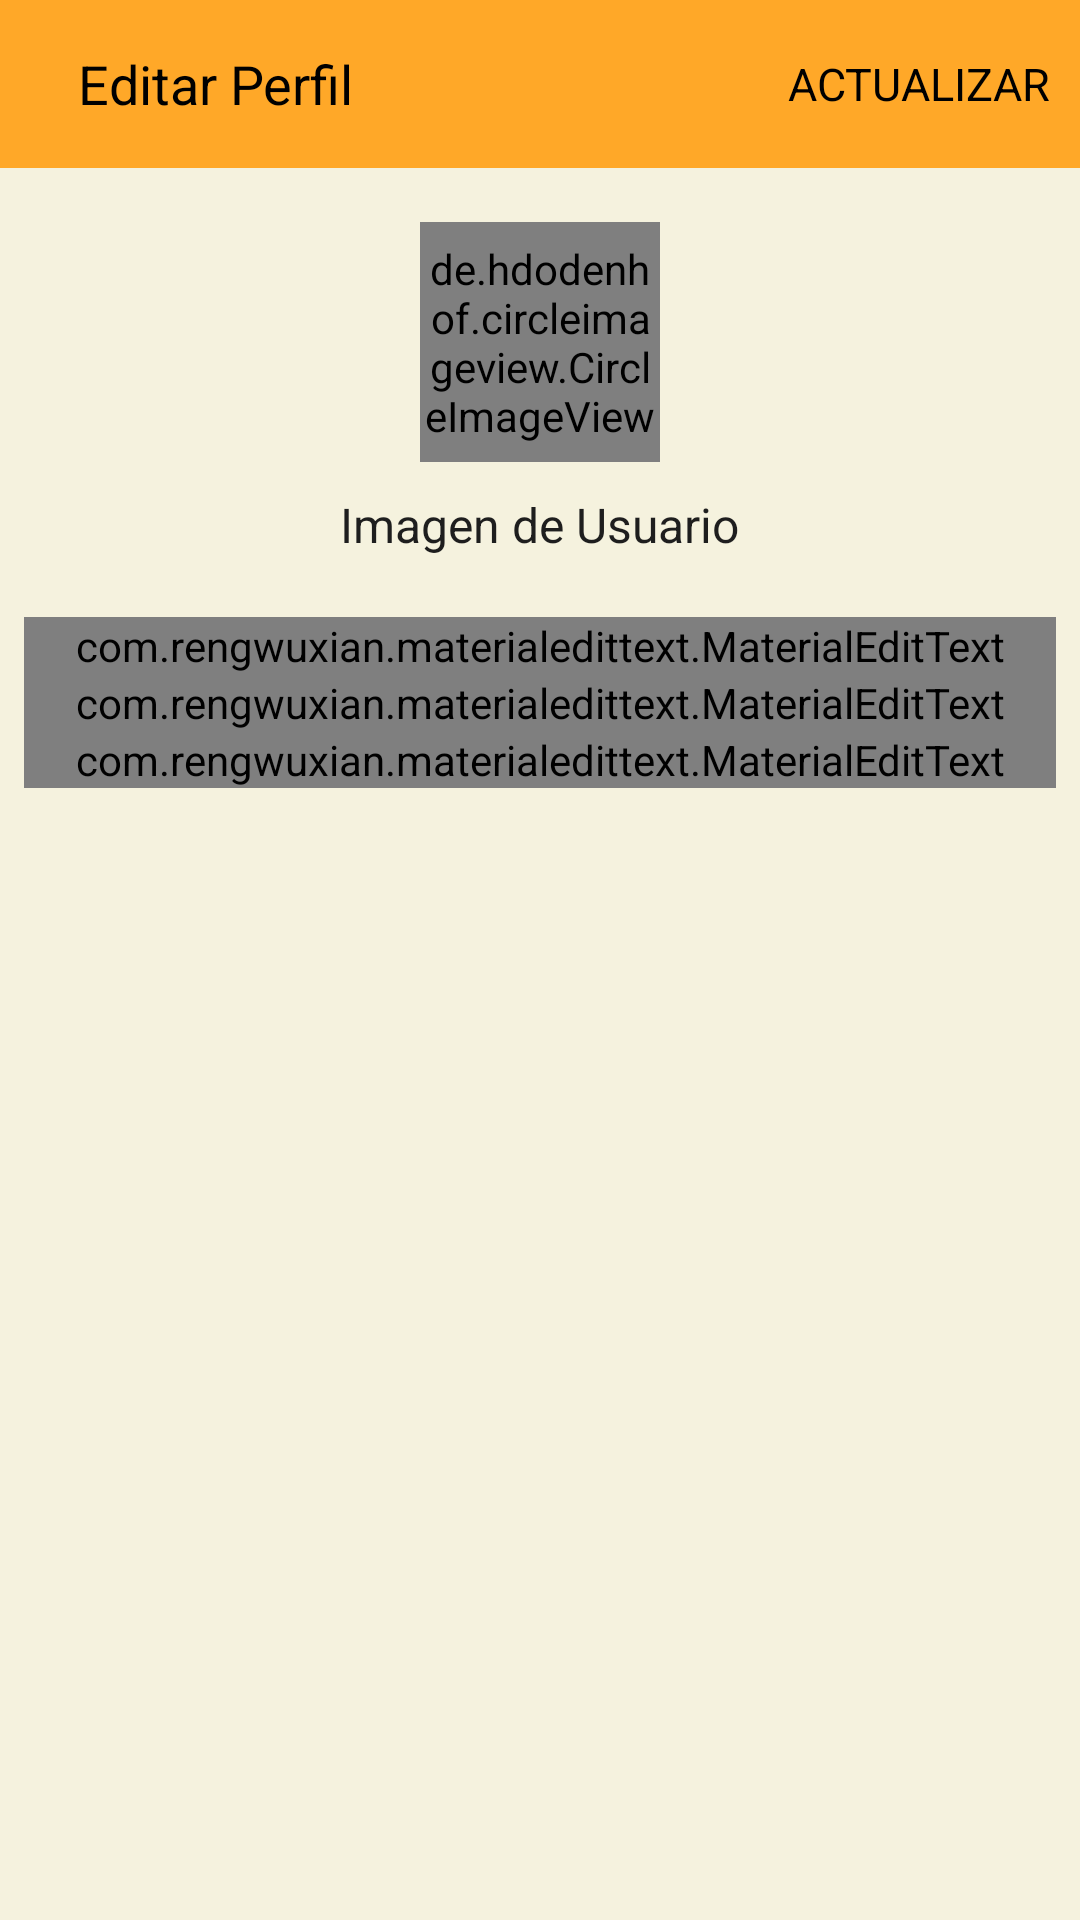

Write the Android layout XML for this screen, with the resource values it uses.
<!-- AndroidManifest.xml: application theme Theme.GRUBE -->
<!-- res/layout/activity_edit_profile.xml -->
<?xml version="1.0" encoding="utf-8"?>
<LinearLayout xmlns:android="http://schemas.android.com/apk/res/android"
    xmlns:app="http://schemas.android.com/apk/res-auto"
    xmlns:tools="http://schemas.android.com/tools"
    android:layout_width="match_parent"
    android:layout_height="match_parent"
    android:orientation="vertical"
    android:background="@color/beige"
    tools:context=".EditProfileActivity">


    <com.google.android.material.appbar.AppBarLayout
        android:layout_width="match_parent"
        android:layout_height="wrap_content"
        android:id="@+id/bar">

        <androidx.appcompat.widget.Toolbar
            android:layout_width="match_parent"
            android:layout_height="wrap_content"
            android:id="@+id/toolbal"
            android:background="@color/naranja2">

            <RelativeLayout
                android:layout_width="match_parent"
                android:layout_height="wrap_content">

                <ImageView
                    android:layout_width="wrap_content"
                    android:layout_height="wrap_content"
                    android:src="@drawable/ic_flesa"
                    android:id="@+id/close"
                    android:layout_centerVertical="true"
                    android:layout_alignParentStart="true"/>

                <TextView
                    android:layout_width="wrap_content"
                    android:layout_height="wrap_content"
                    android:text="Editar Perfil"
                    android:layout_centerVertical="true"
                    android:layout_marginStart="10dp"
                    android:textSize="18sp"
                    android:textColor="@color/black"
                    android:layout_toEndOf="@id/close"/>

                <TextView
                    android:layout_width="wrap_content"
                    android:layout_height="wrap_content"
                    android:text="ACTUALIZAR"
                    android:layout_marginRight="10dp"
                    android:id="@+id/save"
                    android:textSize="15sp"
                    android:layout_centerVertical="true"
                    android:textColor="@color/black"
                    android:layout_alignParentRight="true"
                    android:layout_alignParentEnd="true"/>





            </RelativeLayout>

        </androidx.appcompat.widget.Toolbar>

    </com.google.android.material.appbar.AppBarLayout>

    <LinearLayout
        android:layout_width="match_parent"
        android:layout_height="wrap_content"
        android:orientation="vertical"
        android:padding="8dp">

        <de.hdodenhof.circleimageview.CircleImageView
            android:layout_width="80dp"
            android:layout_height="80dp"
            android:src="@mipmap/ic_launcher"
            android:layout_gravity="center"
            android:id="@+id/image_profile"
            android:layout_margin="10dp"/>

        <TextView
            android:layout_width="wrap_content"
            android:layout_height="wrap_content"
            android:text="Imagen de Usuario"
            android:layout_gravity="center"
            android:id="@+id/tv_change"
            android:textColor="@color/Blaki"
            android:textSize="16sp"/>


        <com.rengwuxian.materialedittext.MaterialEditText
            android:layout_width="match_parent"
            android:layout_height="wrap_content"
            android:id="@+id/fullname"
            android:hint="Ubicacion"
            android:layout_marginTop="20dp"
            app:met_floatingLabel="normal"/>

        <com.rengwuxian.materialedittext.MaterialEditText
            android:layout_width="match_parent"
            android:layout_height="wrap_content"
            android:id="@+id/username"
            android:hint="Usuario"
            app:met_floatingLabel="normal"/>

        <com.rengwuxian.materialedittext.MaterialEditText
            android:layout_width="match_parent"
            android:layout_height="wrap_content"
            android:id="@+id/bio"
            android:hint="Eslogan"
            app:met_floatingLabel="normal"/>

    </LinearLayout>

</LinearLayout>
<!-- resources referenced by this layout -->
<resources>
  <color name="Blaki">#1E1E1E</color>
  <color name="beige">#f5f2de</color>
  <color name="black">#FF000000</color>
  <color name="naranja2">#FFA828</color>
  <!-- mipmap ic_launcher: png bitmap (mipmap-hdpi, 2212 bytes) -->
  <style name="Theme.GRUBE" parent="Theme.MaterialComponents.DayNight.NoActionBar">
          
          <item name="colorPrimary">@color/purple_500</item>
          <item name="colorPrimaryVariant">@color/purple_700</item>
          <item name="colorOnPrimary">@color/white</item>
          
          <item name="colorSecondary">@color/teal_200</item>
          <item name="colorSecondaryVariant">@color/teal_700</item>
          <item name="colorOnSecondary">@color/black</item>
          
          <item name="android:statusBarColor" tools:targetApi="l">?attr/colorPrimaryVariant</item>
          
      </style>
  <color name="purple_500">#111111</color>
  <color name="purple_700">#FF000000</color>
  <color name="white">#1E1E1E</color>
  <color name="teal_200">#232323</color>
  <color name="teal_700">#FF018786</color>
</resources>
